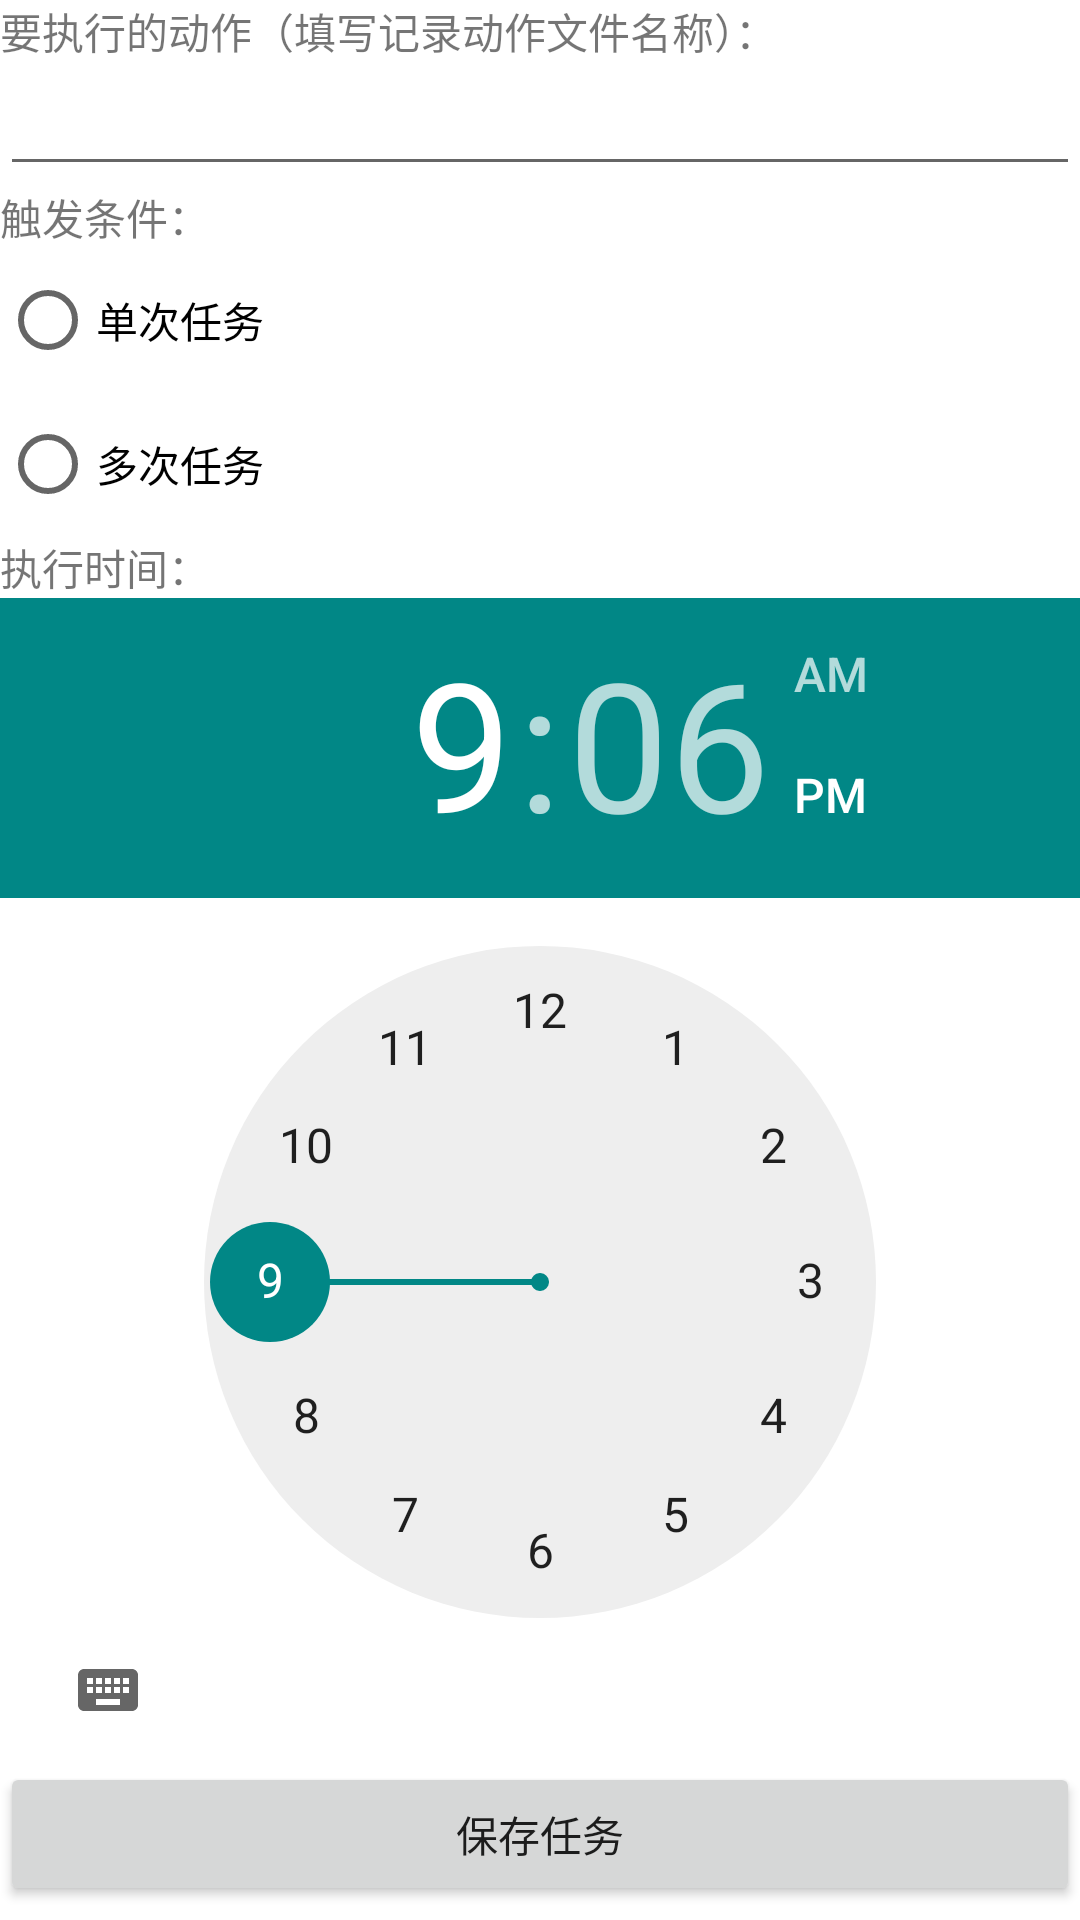

The Android layout XML behind this screen, and the referenced resources:
<!-- AndroidManifest.xml: application theme AppTheme -->
<!-- res/layout/activity_new_auto_task.xml -->
<?xml version="1.0" encoding="utf-8"?>
<LinearLayout xmlns:android="http://schemas.android.com/apk/res/android"
    xmlns:app="http://schemas.android.com/apk/res-auto"
    android:layout_width="match_parent"
    android:layout_height="match_parent"
    android:orientation="vertical">

    <TextView
        android:id="@+id/TextViewActionToExecute"
        android:layout_width="match_parent"
        android:layout_height="wrap_content"
        android:text="要执行的动作（填写记录动作文件名称）：" />

    <EditText
        android:id="@+id/editTextActionToExecute"
        android:layout_width="match_parent"
        android:layout_height="wrap_content" />

    <TextView
        android:id="@+id/TextViewTriggerCondition"
        android:layout_width="match_parent"
        android:layout_height="wrap_content"
        android:text="触发条件：" />

    <RadioGroup
        android:id="@+id/radioGroupTriggerCondition"
        android:layout_width="match_parent"
        android:layout_height="wrap_content">

        <RadioButton
            android:id="@+id/type_one"
            android:layout_width="wrap_content"
            android:layout_height="wrap_content"
            android:text="单次任务" />

        <RadioButton
            android:id="@+id/type_two"
            android:layout_width="wrap_content"
            android:layout_height="wrap_content"
            android:text="多次任务" />
    </RadioGroup>

    <TextView
        android:id="@+id/TextViewExecutionTime"
        android:layout_width="match_parent"
        android:layout_height="wrap_content"
        android:text="执行时间：" />

    <TimePicker
        android:id="@+id/timePickerExecutionTime"
        android:layout_width="match_parent"
        android:layout_height="wrap_content" />

    <Button
        android:id="@+id/buttonSaveTask"
        android:layout_width="match_parent"
        android:layout_height="wrap_content"
        android:text="保存任务" />

</LinearLayout>
<!-- resources referenced by this layout -->
<resources>
  <style name="AppTheme" parent="Theme.MaterialComponents.DayNight.NoActionBar">
          <item name="colorPrimary">@color/colorPrimary</item>
          <item name="colorPrimaryDark">@color/colorPrimaryDark</item>
          <item name="colorAccent">@color/colorAccent</item>
      </style>
  <color name="colorPrimary">#FFFFFFFF</color>
  <color name="colorPrimaryDark">#FF000000</color>
  <color name="colorAccent">#FF018786</color>
</resources>
